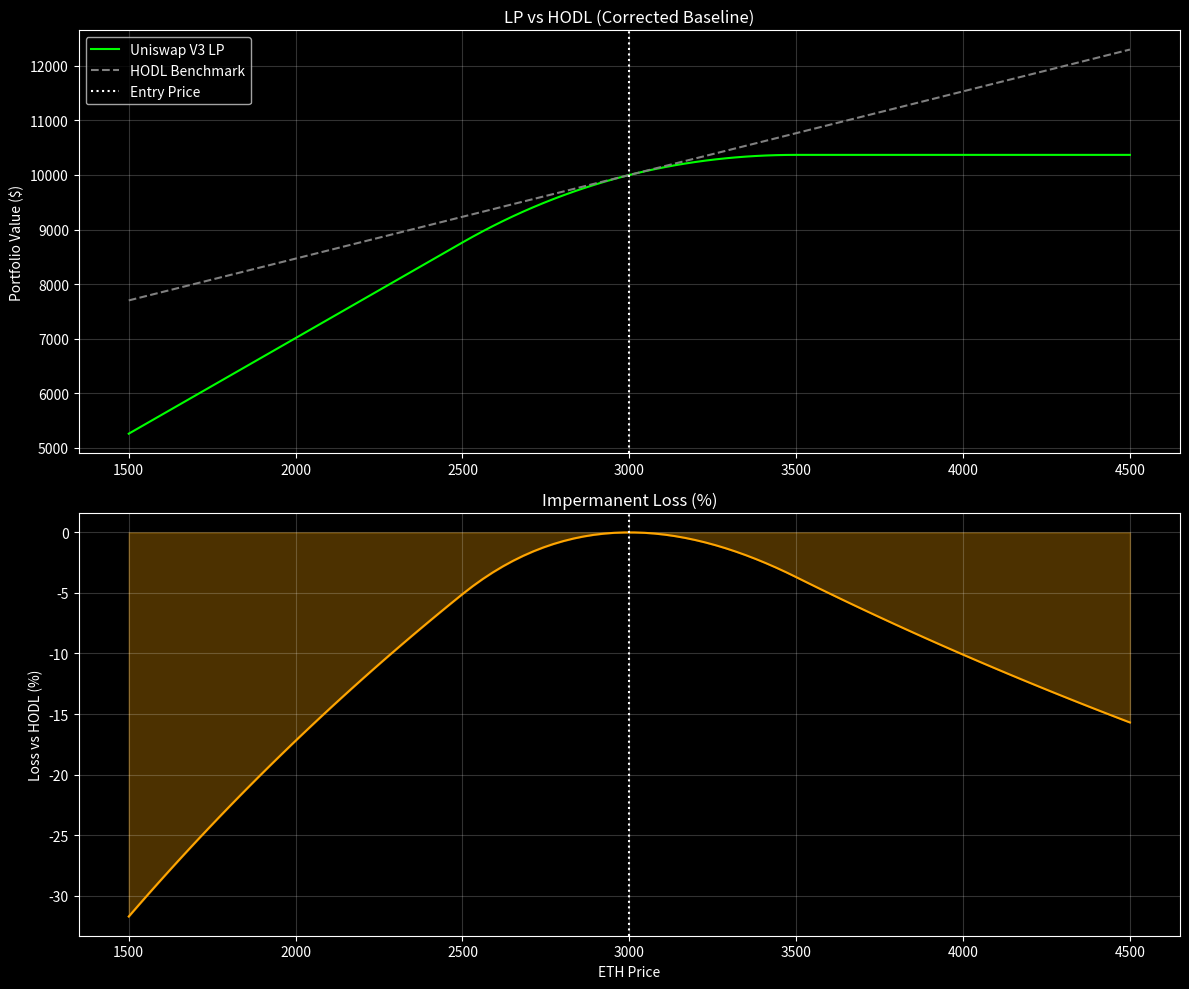

Python code for this plot:
"""
PHASE 3: DEFI MATH (CORRECTED VERSION)
FILENAME: 06.2_uniswap_math_corrected.py

DIFFERENCE FROM PREVIOUS VERSION (06):
1. Asset Initialization: 
   - Old version assumed you deposited 50% ETH and 50% USDC ($5k/$5k).
   - This version calculates the *exact* ratio required by the pool for your specific range.
   - Example: If range is $2500-$3500 and price is $3000, the pool might actually demand 
     46% ETH and 54% USDC.
   
2. HODL Benchmark:
   - This version sets the HODL benchmark to match that *exact* specific basket.
   - Result: Impermanent Loss at entry price ($3000) will now correctly be 0.00%.

MATH CORE:
Uniswap V3 Geometric Ratio:
The ratio of y/x (USDC/ETH) changes as price moves. We must solve for L first, 
then back-calculate the required x and y.
"""

import numpy as np
import matplotlib.pyplot as plt

# --- SETTINGS ---
ENTRY_PRICE = 3000   # ETH Price
MIN_RANGE = 2500     # Lower bound
MAX_RANGE = 3500     # Upper bound
INVESTMENT = 10000   # Total USD to deploy

def calculate_liquidity_and_amounts(price, Pa, Pb, max_usd):
    """
    Step 1: Determine the specific mix of ETH/USDC needed.
    
    The Math:
    We calculate the Liquidity (L) provided by 1 unit of ETH at current price.
    We then find the corresponding amount of USDC needed to match that L.
    Finally, we scale both up until their total value equals our INVESTMENT ($10k).
    """
    sqrt_P = np.sqrt(price)
    sqrt_Pa = np.sqrt(Pa)
    sqrt_Pb = np.sqrt(Pb)
    
    # 1. Calculate a theoretical 'test' liquidity bundle using 1.0 ETH
    # Formula derived from Uniswap Whitepaper for L given amount0 (ETH)
    # L = amount0 * (sqrt(P) * sqrt(Pb)) / (sqrt(Pb) - sqrt(P))
    L_test = (1.0 * sqrt_P * sqrt_Pb) / (sqrt_Pb - sqrt_P)
    
    # 2. Calculate how much USDC corresponds to that L_test
    # Formula for amount1 (USDC) given L
    # amount1 = L * (sqrt(P) - sqrt(Pa))
    usdc_test = L_test * (sqrt_P - sqrt_Pa)
    
    # 3. Calculate the total dollar value of this test bundle
    # (1 ETH * Price) + USDC
    value_test = (1.0 * price) + usdc_test
    
    # 4. Calculate the Scaling Factor
    # How many times does our test bundle fit into our $10,000 investment?
    scale = max_usd / value_test
    
    # 5. Apply Scale to get final amounts
    final_eth = 1.0 * scale
    final_usdc = usdc_test * scale
    final_L = L_test * scale
    
    return final_L, final_eth, final_usdc

def calculate_lp_value(price, L, Pa, Pb):
    """
    Step 2: Calculate value of the LP position at a future price.
    """
    sqrt_P = np.sqrt(price)
    sqrt_Pa = np.sqrt(Pa)
    sqrt_Pb = np.sqrt(Pb)
    
    if price <= Pa:
        # Case A: Price Crashed below Range -> We hold 100% ETH
        # Formula: amount_eth = L * (sqrt(Pb) - sqrt(Pa)) / (sqrt(Pa) * sqrt(Pb))
        amount_eth = L * (sqrt_Pb - sqrt_Pa) / (sqrt_Pa * sqrt_Pb)
        return amount_eth * price
        
    elif price >= Pb:
        # Case B: Price Mooned above Range -> We hold 100% USDC
        # Formula: amount_usdc = L * (sqrt(Pb) - sqrt(Pa))
        amount_usdc = L * (sqrt_Pb - sqrt_Pa)
        return amount_usdc
        
    else:
        # Case C: In Range -> We hold a mix
        amount_eth = L * (sqrt_Pb - sqrt_P) / (sqrt_P * sqrt_Pb)
        amount_usdc = L * (sqrt_P - sqrt_Pa)
        return (amount_eth * price) + amount_usdc

def simulate_curve():
    print(f"--- UNISWAP V3 SIMULATION (CORRECTED) ---")
    
    # 1. INITIALIZATION
    L, initial_eth, initial_usdc = calculate_liquidity_and_amounts(ENTRY_PRICE, MIN_RANGE, MAX_RANGE, INVESTMENT)
    
    print(f"Entry Price: ${ENTRY_PRICE}")
    print(f"Invested:    ${(initial_eth * ENTRY_PRICE) + initial_usdc:.2f}")
    print(f"Basket:      {initial_eth:.4f} ETH + ${initial_usdc:.2f} USDC")
    
    # 2. SIMULATION LOOP
    prices = np.linspace(ENTRY_PRICE * 0.5, ENTRY_PRICE * 1.5, 100)
    lp_values = []
    hold_values = []
    impermanent_losses = []
    
    for p in prices:
        # A. Value of the LP Position (The Robot)
        val_lp = calculate_lp_value(p, L, MIN_RANGE, MAX_RANGE)
        lp_values.append(val_lp)
        
        # B. Value of the HODL Position (The Benchmark)
        # We assume we simply held the EXACT basket calculated in Step 1
        val_hold = (initial_eth * p) + initial_usdc
        hold_values.append(val_hold)
        
        # C. Impermanent Loss Calculation
        # (LP_Value - HODL_Value) / HODL_Value
        il = (val_lp - val_hold) / val_hold
        impermanent_losses.append(il * 100)
        
    # 3. VISUALIZATION
    plt.figure(figsize=(12, 10))
    plt.style.use('dark_background')
    
    # Chart 1: Value Comparison
    plt.subplot(2, 1, 1)
    plt.plot(prices, lp_values, label='Uniswap V3 LP', color='lime')
    plt.plot(prices, hold_values, label='HODL Benchmark', color='gray', linestyle='--')
    plt.axvline(ENTRY_PRICE, color='white', linestyle=':', label='Entry Price')
    plt.title(f'LP vs HODL (Corrected Baseline)')
    plt.ylabel('Portfolio Value ($)')
    plt.legend()
    plt.grid(True, alpha=0.2)
    
    # Chart 2: Impermanent Loss
    plt.subplot(2, 1, 2)
    plt.plot(prices, impermanent_losses, color='orange')
    plt.fill_between(prices, impermanent_losses, 0, color='orange', alpha=0.3)
    plt.axvline(ENTRY_PRICE, color='white', linestyle=':')
    plt.title('Impermanent Loss (%)')
    plt.xlabel('ETH Price')
    plt.ylabel('Loss vs HODL (%)')
    plt.grid(True, alpha=0.2)
    
    plt.tight_layout()
    plt.show()

if __name__ == "__main__":
    simulate_curve()
